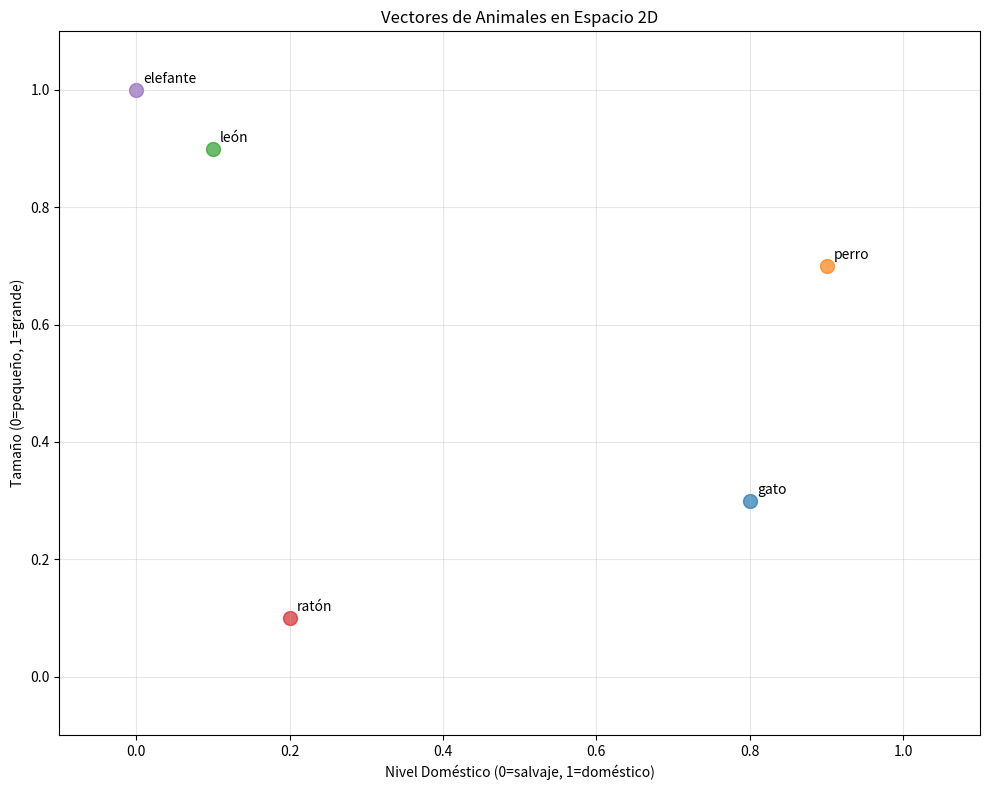

This chart was generated by the following Python code:
#!/usr/bin/env python3
"""
Pre-Quest Example 1: Manual Text Vectorization
Aprende cómo convertir texto a vectores manualmente
"""

import numpy as np
import matplotlib.pyplot as plt
from collections import Counter
import re

def ejemplo_vectores_manuales():
    """
    🎯 Objetivo: Entender cómo se puede representar texto como números
    """
    print("📝 EJEMPLO 1: Vectores One-Hot (Presencia/Ausencia)")
    print("=" * 60)
    
    # Frases de ejemplo
    frases = [
        "el gato come pescado",
        "el perro come carne", 
        "el gato duerme mucho",
        "el perro ladra fuerte"
    ]
    
    # Crear vocabulario (todas las palabras únicas)
    vocabulario = set()
    for frase in frases:
        palabras = frase.lower().split()
        vocabulario.update(palabras)
    
    vocabulario = sorted(list(vocabulario))
    print(f"📚 Vocabulario: {vocabulario}")
    print(f"📏 Tamaño del vocabulario: {len(vocabulario)}")
    
    # Crear vectores one-hot
    vectores = []
    for i, frase in enumerate(frases):
        palabras = frase.lower().split()
        vector = [1 if palabra in palabras else 0 for palabra in vocabulario]
        vectores.append(vector)
        
        print(f"\n🔤 Frase {i+1}: '{frase}'")
        print(f"🔢 Vector: {vector}")
    
    return vocabulario, vectores

def ejemplo_vectores_frecuencia():
    """
    🎯 Objetivo: Usar frecuencia de palabras en lugar de solo presencia
    """
    print("\n\n📊 EJEMPLO 2: Vectores TF (Term Frequency)")
    print("=" * 60)
    
    frases = [
        "gato gato come",
        "perro come come carne",
        "gato duerme",
        "perro perro ladra"
    ]
    
    # Crear vocabulario
    vocabulario = set()
    for frase in frases:
        palabras = frase.lower().split()
        vocabulario.update(palabras)
    
    vocabulario = sorted(list(vocabulario))
    print(f"📚 Vocabulario: {vocabulario}")
    
    # Crear vectores de frecuencia
    vectores = []
    for i, frase in enumerate(frases):
        palabras = frase.lower().split()
        contador = Counter(palabras)
        vector = [contador.get(palabra, 0) for palabra in vocabulario]
        vectores.append(vector)
        
        print(f"\n🔤 Frase {i+1}: '{frase}'")
        print(f"🔢 Vector: {vector}")
        print(f"📈 Palabras contadas: {dict(contador)}")
    
    return vocabulario, vectores

def ejemplo_vectores_caracteristicas():
    """
    🎯 Objetivo: Crear vectores basados en características semánticas
    """
    print("\n\n🎭 EJEMPLO 3: Vectores de Características Semánticas")
    print("=" * 60)
    
    # Definir características
    caracteristicas = [
        "es_animal", "es_domestico", "come_carne", "hace_ruido", "es_pequeno"
    ]
    
    # Palabras y sus características
    palabras_caracteristicas = {
        "gato": [1, 1, 1, 1, 1],      # animal, doméstico, carnívoro, hace ruido, pequeño
        "perro": [1, 1, 1, 1, 0],     # animal, doméstico, carnívoro, hace ruido, no tan pequeño
        "león": [1, 0, 1, 1, 0],      # animal, no doméstico, carnívoro, hace ruido, no pequeño
        "mesa": [0, 1, 0, 0, 0],      # no animal, doméstico (en casa), no come, no hace ruido, variable
        "ratón": [1, 0, 0, 1, 1],     # animal, no doméstico, no carnívoro, hace ruido, pequeño
    }
    
    print(f"🏷️ Características: {caracteristicas}")
    print("\n📋 Vectores por palabra:")
    
    for palabra, vector in palabras_caracteristicas.items():
        print(f"🔤 {palabra:6} → {vector}")
        
        # Explicar cada característica
        caracteristicas_activas = [
            caracteristicas[i] for i, val in enumerate(vector) if val == 1
        ]
        print(f"   ✅ Características: {', '.join(caracteristicas_activas)}")
    
    return caracteristicas, palabras_caracteristicas

def calcular_similitud(vector1, vector2, nombre1, nombre2):
    """
    Calcular similitud coseno entre dos vectores
    """
    # Convertir a arrays de numpy
    v1 = np.array(vector1)
    v2 = np.array(vector2)
    
    # Calcular similitud coseno
    producto_punto = np.dot(v1, v2)
    magnitud1 = np.linalg.norm(v1)
    magnitud2 = np.linalg.norm(v2)
    
    if magnitud1 == 0 or magnitud2 == 0:
        similitud = 0
    else:
        similitud = producto_punto / (magnitud1 * magnitud2)
    
    print(f"🔗 Similitud entre '{nombre1}' y '{nombre2}': {similitud:.3f}")
    return similitud

def ejemplo_similitudes():
    """
    🎯 Objetivo: Comparar similitudes entre diferentes vectores
    """
    print("\n\n🔍 EJEMPLO 4: Calculando Similitudes")
    print("=" * 60)
    
    # Usar vectores de características del ejemplo anterior
    caracteristicas, palabras_vectores = ejemplo_vectores_caracteristicas()
    
    # Comparar algunas palabras
    palabras = list(palabras_vectores.keys())
    
    print("\n📊 Comparaciones de similitud:")
    
    # Comparar gato vs perro
    calcular_similitud(
        palabras_vectores["gato"], 
        palabras_vectores["perro"],
        "gato", "perro"
    )
    
    # Comparar gato vs león
    calcular_similitud(
        palabras_vectores["gato"], 
        palabras_vectores["león"],
        "gato", "león"
    )
    
    # Comparar gato vs mesa
    calcular_similitud(
        palabras_vectores["gato"], 
        palabras_vectores["mesa"],
        "gato", "mesa"
    )
    
    # Comparar perro vs león
    calcular_similitud(
        palabras_vectores["perro"], 
        palabras_vectores["león"],
        "perro", "león"
    )

def visualizar_vectores():
    """
    🎯 Objetivo: Visualizar vectores en un gráfico
    """
    print("\n\n📈 EJEMPLO 5: Visualización de Vectores")
    print("=" * 60)
    
    # Vectores de ejemplo (reducidos a 2D para visualización)
    animales = {
        "gato": [0.8, 0.3],      # [domestico, tamaño]
        "perro": [0.9, 0.7],
        "león": [0.1, 0.9],
        "ratón": [0.2, 0.1],
        "elefante": [0.0, 1.0]
    }
    
    # Crear el gráfico
    plt.figure(figsize=(10, 8))
    
    for animal, (x, y) in animales.items():
        plt.scatter(x, y, s=100, alpha=0.7)
        plt.annotate(animal, (x, y), xytext=(5, 5), textcoords='offset points')
    
    plt.xlabel('Nivel Doméstico (0=salvaje, 1=doméstico)')
    plt.ylabel('Tamaño (0=pequeño, 1=grande)')
    plt.title('Vectores de Animales en Espacio 2D')
    plt.grid(True, alpha=0.3)
    plt.xlim(-0.1, 1.1)
    plt.ylim(-0.1, 1.1)
    
    # Guardar y mostrar
    plt.tight_layout()
    plt.savefig('/home/<user>/quicksight/vectorDb/src/preQuest/vectores_animales.png', dpi=150, bbox_inches='tight')
    plt.show()
    
    print("💾 Gráfico guardado como 'vectores_animales.png'")

def main():
    """
    Ejecutar todos los ejemplos
    """
    print("🚀 PRE-QUEST: Transformando Texto a Vectores")
    print("🎯 Aprende los fundamentos antes de empezar Quest 1")
    print("=" * 80)
    
    # Ejecutar ejemplos
    ejemplo_vectores_manuales()
    ejemplo_vectores_frecuencia()
    ejemplo_vectores_caracteristicas()
    ejemplo_similitudes()
    
    try:
        visualizar_vectores()
    except Exception as e:
        print(f"⚠️ No se pudo crear el gráfico: {e}")
        print("   (Esto es normal si no tienes entorno gráfico)")
    
    print("\n\n🎉 ¡Ejemplos completados!")
    print("💡 Conceptos clave aprendidos:")
    print("   • Vectores One-Hot (presencia/ausencia)")
    print("   • Vectores de Frecuencia (TF)")
    print("   • Vectores de Características Semánticas")
    print("   • Cálculo de Similitud Coseno")
    print("   • Visualización de Vectores")
    print("\n🎮 ¡Ahora estás listo para Quest 1: Vector Playground!")

if __name__ == "__main__":
    main()